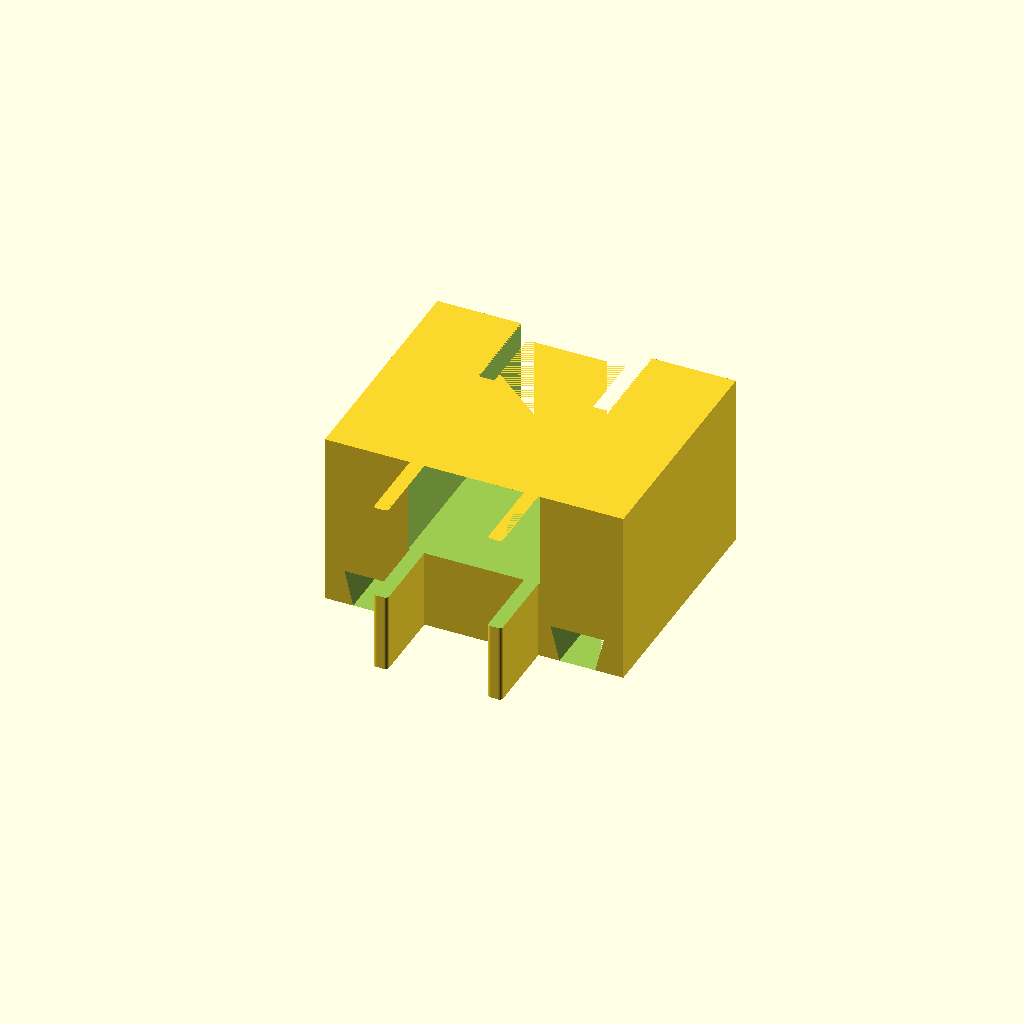
Cell 1: the model at its default parameters.
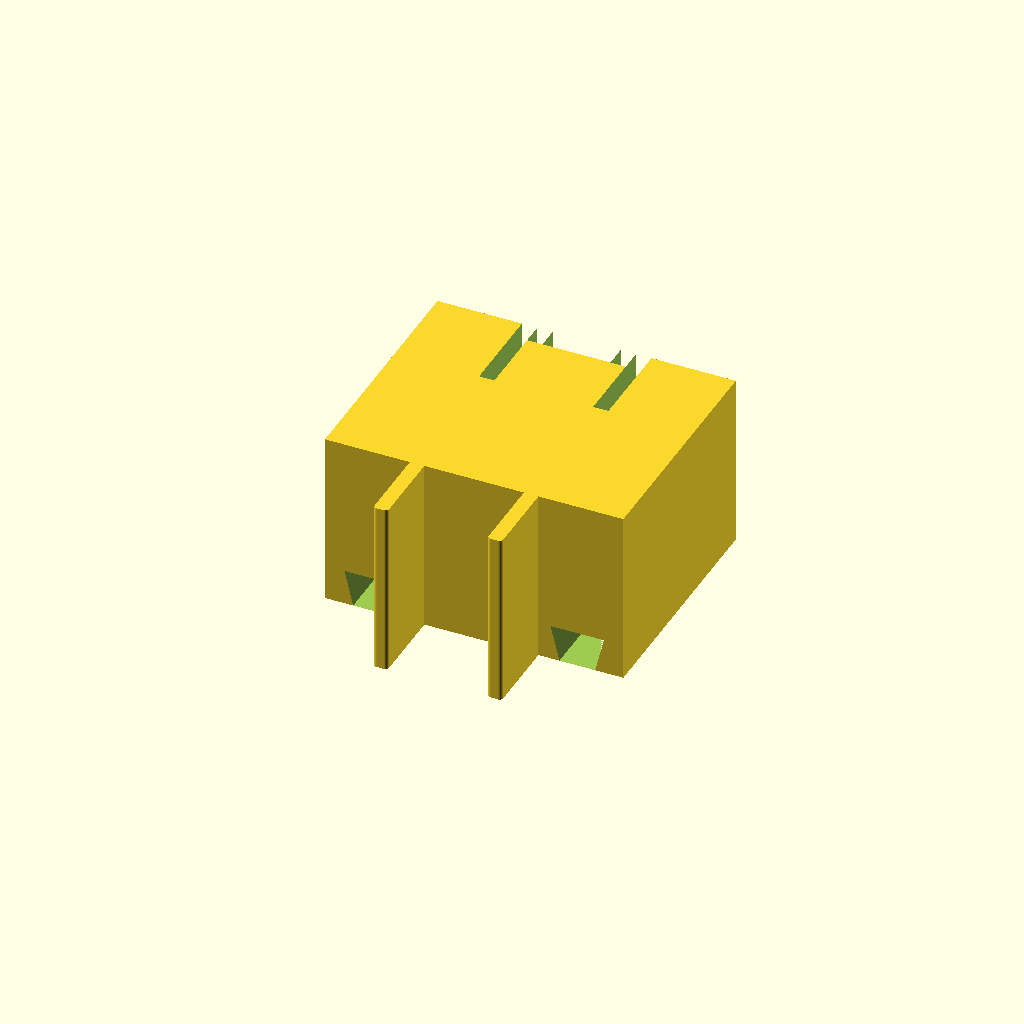
Cell 2 — through_hole set to false, the other parameters unchanged.
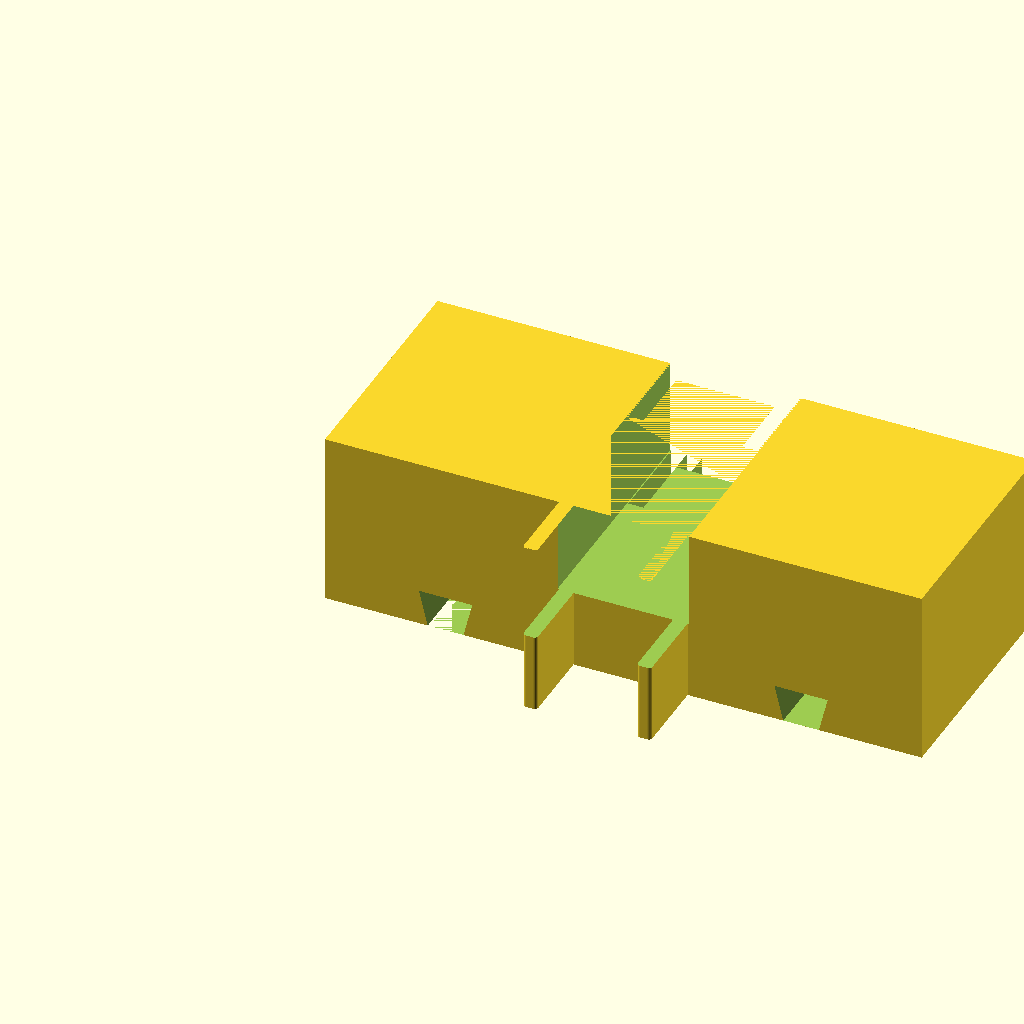
Cell 3: the same model with width = 136.
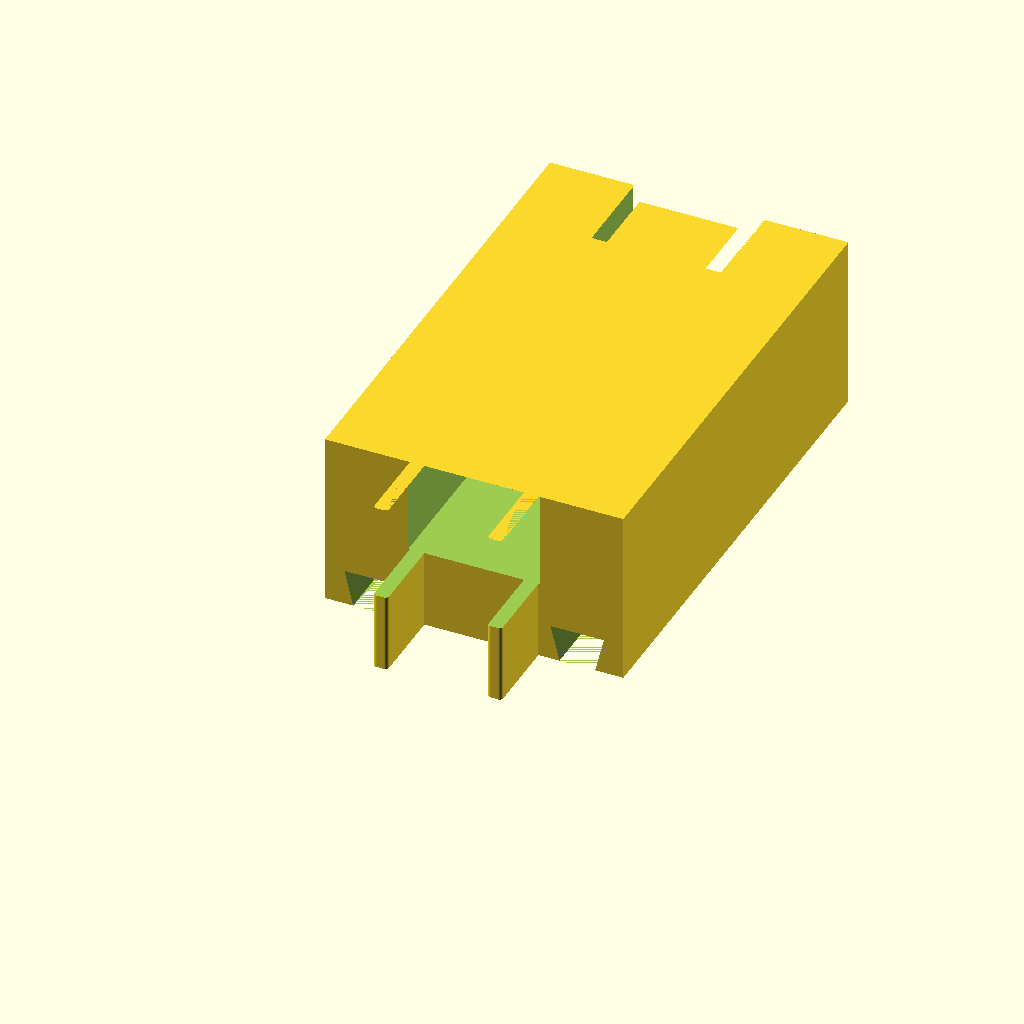
Cell 4 — depth set to 110, the other parameters unchanged.
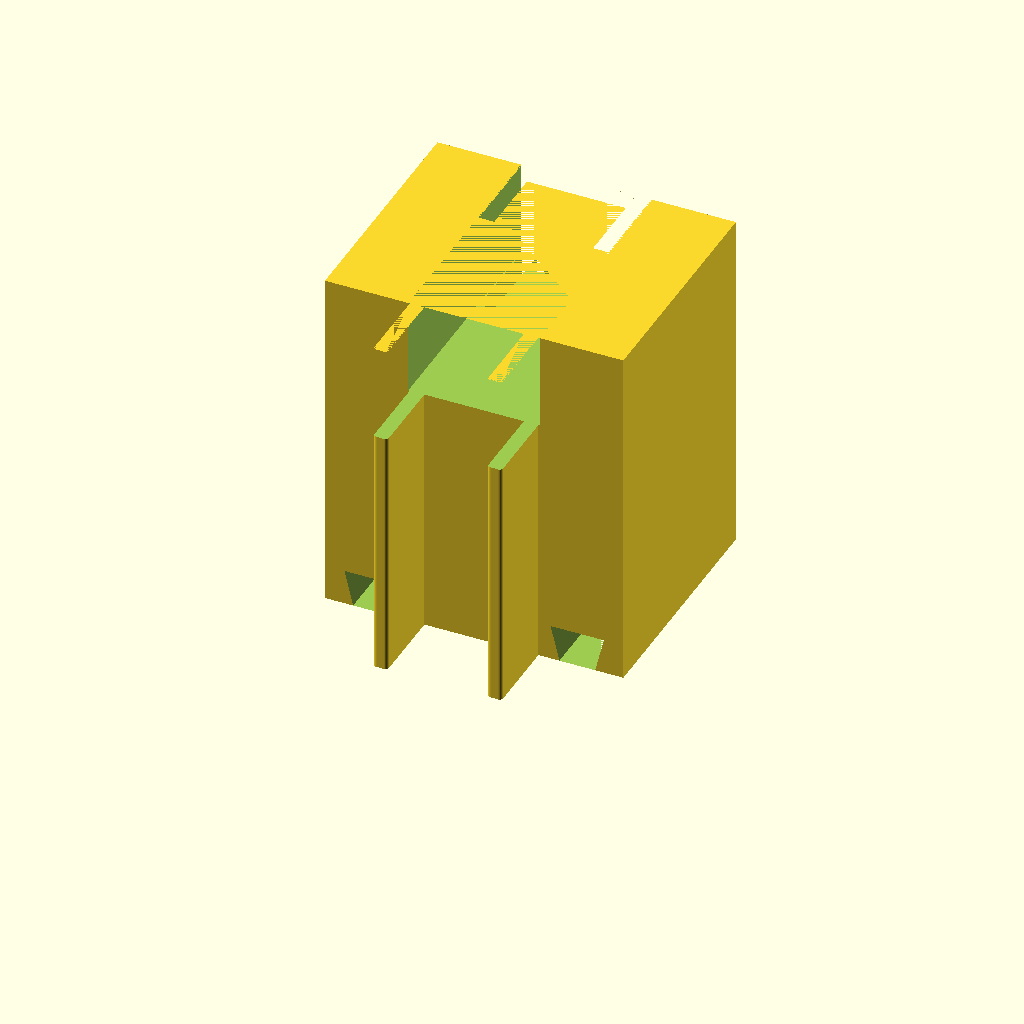
Cell 5: height = 80 (everything else at default).
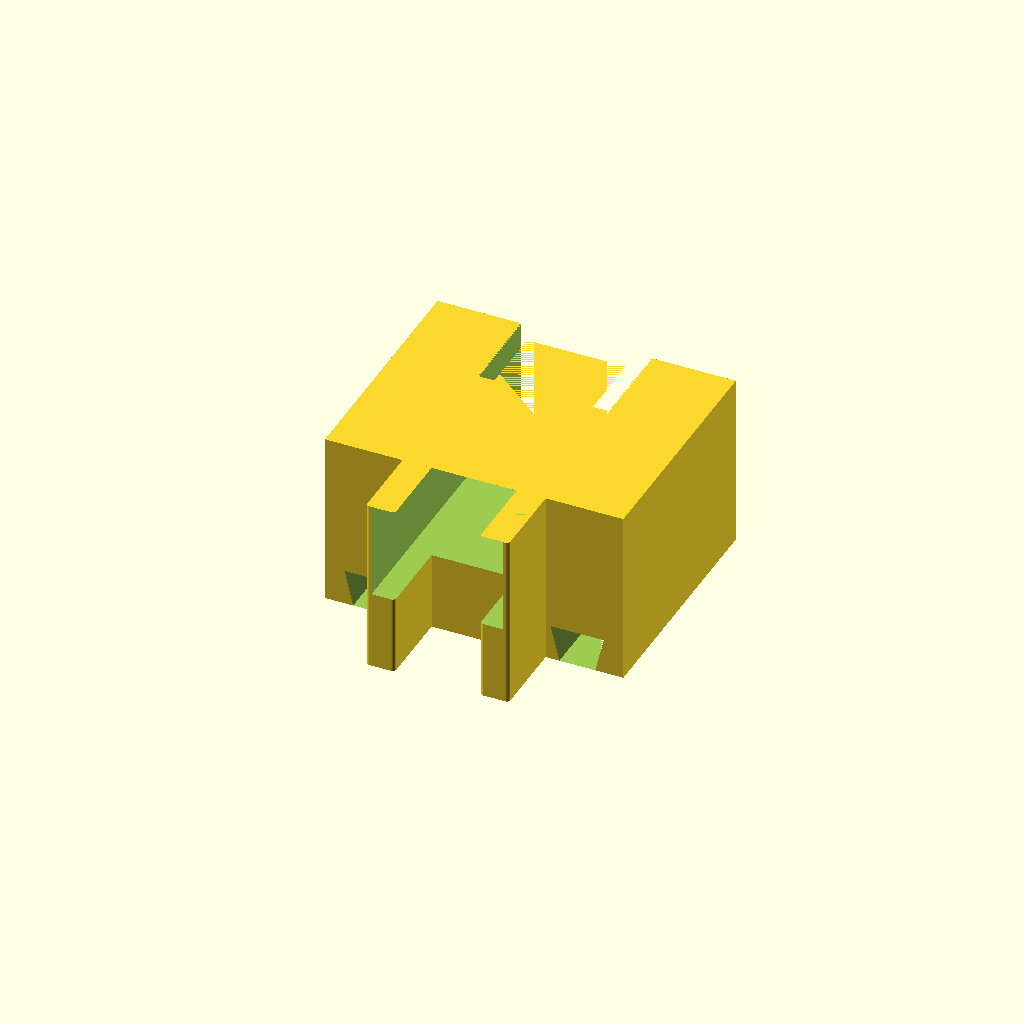
Cell 6: tenon_w = 6.6 (everything else at default).
One fixed orthographic camera (rotation 55°, 0°, 25°; colour scheme Cornfield) for every cell.
The OpenSCAD source (end-cap.scad):
// ============================================================
// Portasplit End Cap — Top and Bottom finishing pieces
// Siegenia HS GR 260 sliding door rail
// ============================================================
//
// Set `part` to generate either cap:
//   "top"    — dovetail groove on bottom face (female), flat top face
//   "bottom" — dovetail tongue on top face (male), flat bottom face
//
// The terminal face (top for "bottom" cap, bottom for "top" cap)
// can have one or two through-holes running the full Y depth
// (door-tenon side through to wall side).  These replace the
// dovetail that would exist on a middle piece at that position.
//
// No hose slot — end caps do not pass the Portasplit hose.
// All other dimensions identical to default-adapter.scad.

// ── Which piece to generate ──────────────────────────────
part = "top";   // "top" | "bottom"

// ── Piece dimensions ──────────────────────────────────────
width  = 68;
depth  = 55;
height = 40;

// ── Door-side tenons ──────────────────────────────────────
tenon_w        = 3.3;
tenon_d        = 18;
tenon_h        = height;
tenon_corner_r = 0.8;
tenon_spacing  = 26;

// ── Wall-side mortises ────────────────────────────────────
mortise_w              = 3.5;
mortise_d              = 30;
ear_d                  = 0;
inner_tenon_d          = 5;
mortise_inner_d        = 21;
mortise_end_h          = 5;
mortise_spacing        = 26;

// ── Wall-side structural details ──────────────────────────
mortise_wall_thickness = 3.5;
channel_w              = 15;

// ── Dovetail tongue / groove ──────────────────────────────
tongue_h     = 8;
tongue_w_top = 12;
tongue_w_bot = 8;

// ── Tolerance (PETG) ─────────────────────────────────────
tolerance = 0.15;

// ── Through-hole on terminal face ────────────────────────
// Single centered hole running the full Y axis: from tenon tips
// (-tenon_d) through to the wall face (+depth).
// Placed on the face OPPOSITE the dovetail:
//   "bottom" cap → bottom face (Z = 0)
//   "top"    cap → top face    (Z = height)
through_hole  = true;   // enable / disable
hole_w        = 30;     // hole width in X [mm]
hole_h_top    = 22;     // hole height in Z for top cap    [mm]
hole_h_bottom = 15;     // hole height in Z for bottom cap [mm]

hole_h = (part == "top") ? hole_h_top : hole_h_bottom;

// ── Derived positions ─────────────────────────────────────
tenon_left_x  = width / 2 - tenon_spacing / 2;
tenon_right_x = width / 2 + tenon_spacing / 2;

tongue_left_center_x  = tenon_left_x / 2;
tongue_right_center_x = tenon_right_x + (width - tenon_right_x) / 2;

mortise_left_x  = width / 2 - mortise_spacing / 2;
mortise_right_x = width / 2 + mortise_spacing / 2;
channel_x_min   = mortise_left_x + mortise_w / 2 + mortise_wall_thickness;
channel_x_max   = mortise_right_x - mortise_w / 2 - mortise_wall_thickness;

inner_wall_d = depth - 5;

// Z start of through-hole — opposite face from the dovetail
// "bottom" cap: dovetail on top  → hole on bottom face (Z = 0)
// "top"    cap: dovetail on bottom → hole on top face (Z = height - hole_h)
hole_z0 = (part == "bottom") ? 0 : height - hole_h;

// ============================================================
// COMPONENT MODULES  (identical to default-adapter.scad)
// ============================================================

module door_tenon(x_pos) {
    r = tenon_corner_r;
    translate([x_pos - tenon_w / 2, -tenon_d, 0])
        hull() {
            translate([r,         r, 0]) cylinder(r=r, h=tenon_h, $fn=32);
            translate([tenon_w-r, r, 0]) cylinder(r=r, h=tenon_h, $fn=32);
            translate([0, tenon_d - 0.01, 0]) cube([tenon_w, 0.01, tenon_h]);
        }
}

module exterior_ear(mortise_x, side, z_pos) {
    ear_x = (side == "left")
        ? mortise_x - mortise_w / 2 - 5
        : mortise_x + mortise_w / 2;
    ear_z = (z_pos == "top")
        ? height - mortise_end_h
        : 0;
    translate([ear_x, depth, ear_z])
        cube([5, ear_d, mortise_end_h]);
}

module dovetail_tongue(tongue_center_x) {
    translate([tongue_center_x, 0, height])
        hull() {
            translate([-tongue_w_bot / 2, 0, 0])
                cube([tongue_w_bot, depth, 0.01]);
            translate([-tongue_w_top / 2, 0, tongue_h - 0.01])
                cube([tongue_w_top, depth, 0.01]);
        }
}

module dovetail_groove(tongue_center_x) {
    translate([tongue_center_x, -1, 0])
        hull() {
            translate([-(tongue_w_bot + tolerance) / 2, 0, 0])
                cube([tongue_w_bot + tolerance, depth + 2, 0.01]);
            translate([-(tongue_w_top + tolerance) / 2, 0, tongue_h + tolerance - 0.01])
                cube([tongue_w_top + tolerance, depth + 2, 0.01]);
        }
}

// Single centered through-hole running full Y depth.
// Rectangular cross-section: hole_w (X) × hole_h (Z).
module through_hole_cut() {
    y0 = -tenon_d - 1;         // start beyond tenon tips
    yl = depth + tenon_d + 2;  // full Y span including tenon protrusion
    translate([width / 2 - hole_w / 2, y0, hole_z0])
        cube([hole_w, yl, hole_h]);
}

// ============================================================
// MAIN
// ============================================================

module end_cap() {
    difference() {
        union() {
            cube([width, depth, height]);

            door_tenon(tenon_left_x);
            door_tenon(tenon_right_x);

            for (mortise_x = [mortise_left_x, mortise_right_x]) {
                exterior_ear(mortise_x, "left",  "top");
                exterior_ear(mortise_x, "left",  "bottom");
                exterior_ear(mortise_x, "right", "top");
                exterior_ear(mortise_x, "right", "bottom");
            }

            // "bottom" cap: tongue on top face connects to the piece above
            if (part == "bottom") {
                dovetail_tongue(tongue_left_center_x);
                dovetail_tongue(tongue_right_center_x);
            }
        }

        // Inner wall slots
        translate([mortise_left_x + mortise_w / 2, inner_wall_d, -1])
            cube([mortise_wall_thickness, depth - inner_wall_d + 1, height + 2]);
        translate([channel_x_max, inner_wall_d, -1])
            cube([mortise_wall_thickness, depth - inner_wall_d + 1, height + 2]);

        // Wall-side mortises
        for (mortise_x = [mortise_left_x, mortise_right_x]) {
            translate([mortise_x - mortise_w / 2, depth - mortise_inner_d, -1])
                cube([mortise_w, mortise_inner_d + 1, height + 2]);
        }

        // Wall-side center channel
        translate([channel_x_min, depth - inner_tenon_d, -1])
            cube([channel_x_max - channel_x_min, inner_tenon_d + 1, height + 2]);

        // "top" cap: groove on bottom face receives the tongue from the piece below
        if (part == "top") {
            dovetail_groove(tongue_left_center_x);
            dovetail_groove(tongue_right_center_x);
        }

        // Through-hole on terminal face (opposite side from dovetail)
        if (through_hole)
            through_hole_cut();
    }
}

end_cap();
Parameter table extracted from the source (name, type, default, range or options):
part: string, default "top"
width: number, default 68
depth: number, default 55
height: number, default 40
tenon_w: number, default 3.3
tenon_d: number, default 18
tenon_corner_r: number, default 0.8
tenon_spacing: number, default 26
mortise_w: number, default 3.5
mortise_d: number, default 30
ear_d: number, default 0
inner_tenon_d: number, default 5
mortise_inner_d: number, default 21
mortise_end_h: number, default 5
mortise_spacing: number, default 26
mortise_wall_thickness: number, default 3.5
channel_w: number, default 15
tongue_h: number, default 8
tongue_w_top: number, default 12
tongue_w_bot: number, default 8
tolerance: number, default 0.15
through_hole: bool, default true
hole_w: number, default 30
hole_h_top: number, default 22
hole_h_bottom: number, default 15
